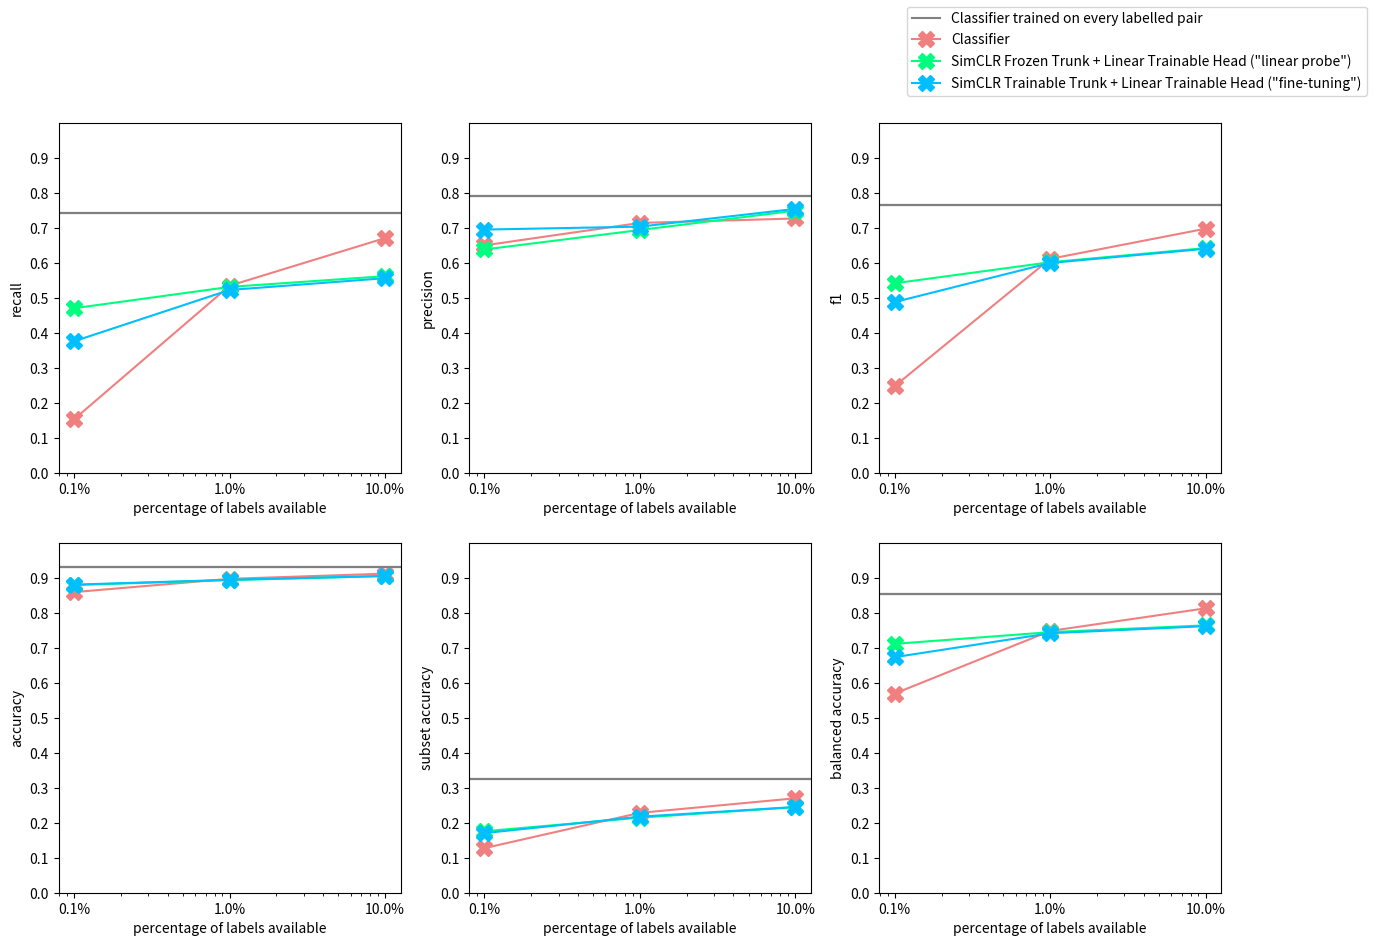
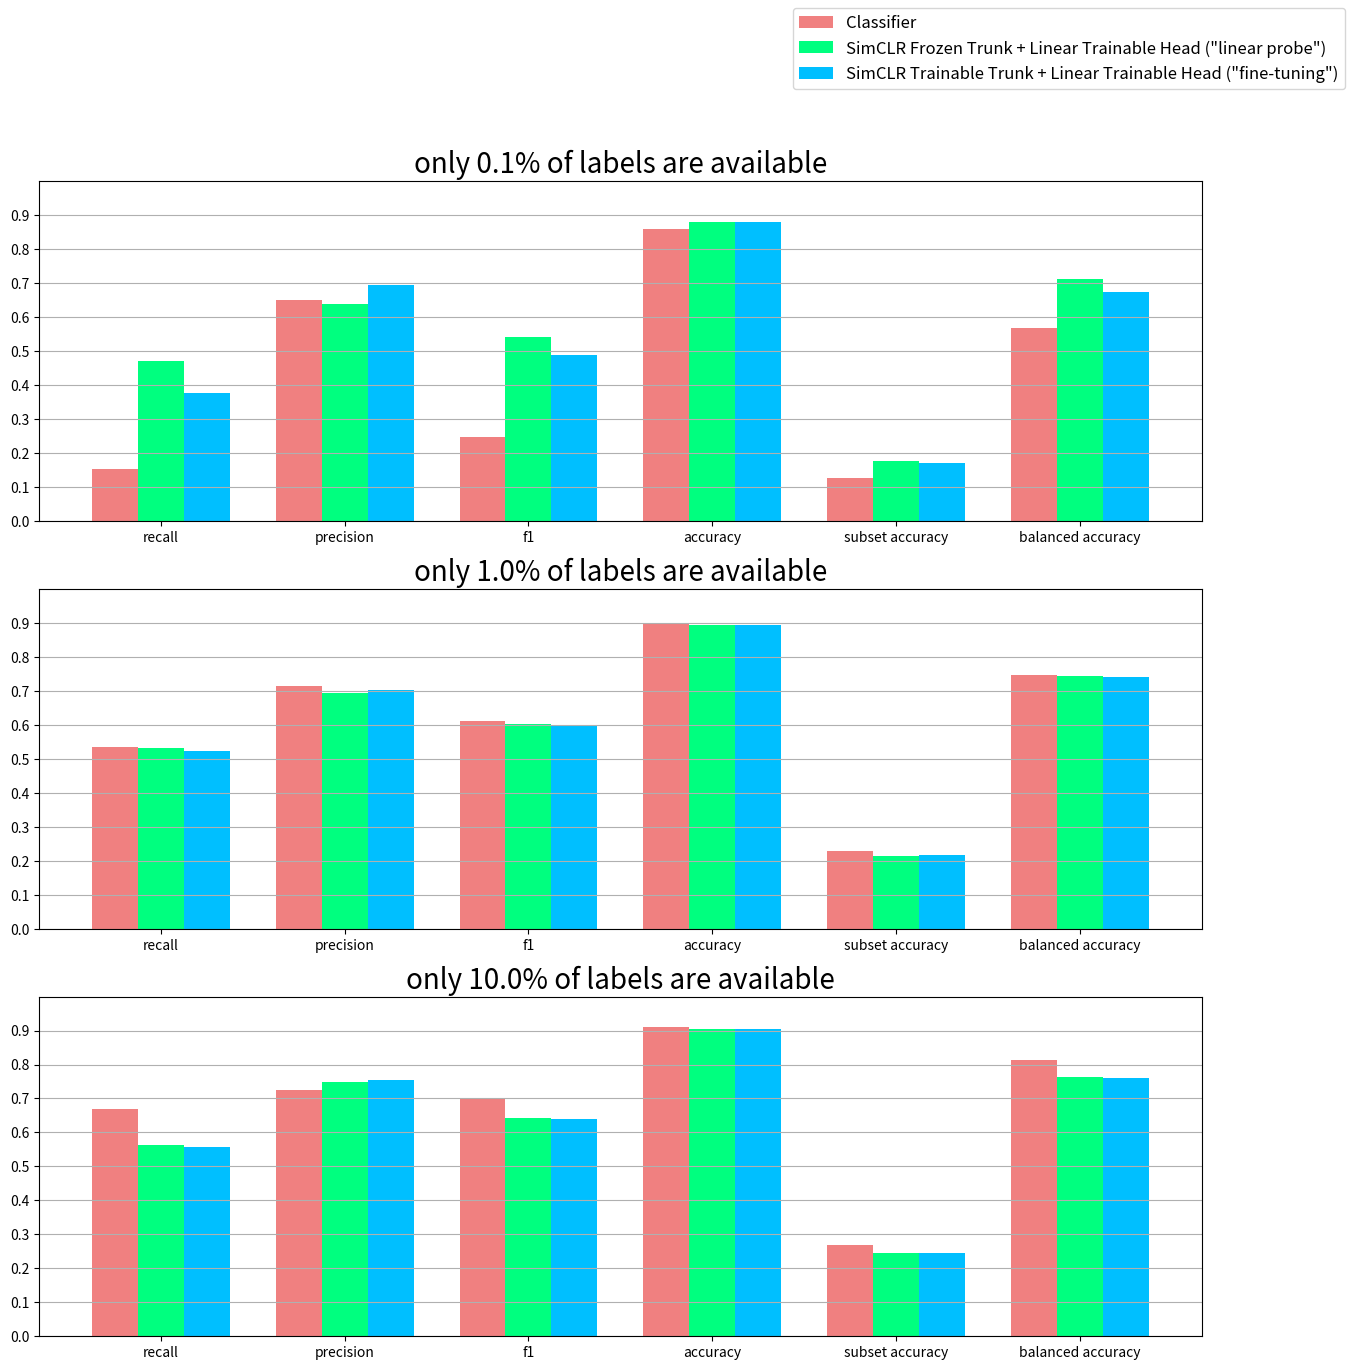

Generate these figures, in order, with matplotlib:
import numpy as np
import matplotlib.pyplot as plt
import matplotlib.ticker as mtick

# hard-coded test values
test_results = {
    '0.1': {
        'classifier': {
            'recall': 0.153,
            'precision': 0.6496,
            'f1': 0.2476,
            'f2': 0.1806,
            'accuracy': 0.8589,
            'subset_accuracy': 0.1274,
            'balanced_accuracy': 0.5691,
        },
        'probe': {
            'recall': 0.47,
            'precision': 0.6379,
            'f1': 0.5413,
            'f2': 0.4961,
            'accuracy': 0.8791,
            'subset_accuracy': 0.1756,
            'balanced_accuracy': 0.7111,
        },
        'finetune': {
            'recall': 0.3757,
            'precision': 0.6947,
            'f1': 0.4877,
            'f2': 0.4137,
            'accuracy': 0.8802,
            'subset_accuracy': 0.1704,
            'balanced_accuracy': 0.6731,
        },
    },
    '1.0': {
        'classifier': {
            'recall': 0.5342,
            'precision': 0.7137,
            'f1': 0.6111,
            'f2': 0.5625,
            'accuracy': 0.8968,
            'subset_accuracy': 0.2282,
            'balanced_accuracy': 0.7479,
        },
        'probe': {
            'recall': 0.5309,
            'precision': 0.6935,
            'f1': 0.6014,
            'f2': 0.557,
            'accuracy': 0.8932,
            'subset_accuracy': 0.2145,
            'balanced_accuracy': 0.7445,
        },
        'finetune': {
            'recall': 0.5222,
            'precision': 0.7031,
            'f1': 0.5993,
            'f2': 0.5505,
            'accuracy': 0.894,
            'subset_accuracy': 0.2172,
            'balanced_accuracy': 0.7414,
        },
    },
    '10.0': {
        'classifier': {
            'recall': 0.6704,
            'precision': 0.7264,
            'f1': 0.6972,
            'f2': 0.6809,
            'accuracy': 0.9116,
            'subset_accuracy': 0.2698,
            'balanced_accuracy': 0.8126,
        },
        'probe': {
            'recall': 0.5616,
            'precision': 0.7488,
            'f1': 0.6418,
            'f2': 0.5911,
            'accuracy': 0.9048,
            'subset_accuracy': 0.2446,
            'balanced_accuracy': 0.7639,
        },
        'finetune': {
            'recall': 0.5558,
            'precision': 0.7538,
            'f1': 0.6398,
            'f2': 0.5866,
            'accuracy': 0.905,
            'subset_accuracy': 0.2449,
            'balanced_accuracy': 0.7616,
        },
    },
}

classifier100 = {
    'recall': 0.7407,
    'precision': 0.79,
    'f1': 0.7646,
    'f2': 0.7501,
    'accuracy': 0.9304,
    'subset_accuracy': 0.3256,
    'balanced_accuracy': 0.8526,
}

ms = ['recall', 'precision', 'f1',  # 'f2' can be ignored
      'accuracy', 'subset_accuracy', 'balanced_accuracy']
cs = ['classifier', 'probe', 'finetune']
colors = {
    'classifier': 'lightcoral',
    'probe': "springgreen",
    'finetune': "deepskyblue",
}
assert list(colors.keys()) == cs, "mismatching keys"
labels = [
    'Classifier',
    'SimCLR Frozen Trunk + Linear Trainable Head ("linear probe")',
    'SimCLR Trainable Trunk + Linear Trainable Head ("fine-tuning")',
]
n_rows, n_cols, unit_size = 2, 3, 5  # hps, careful
fig, axs = plt.subplots(
    n_rows, n_cols,
    figsize=(n_cols * unit_size,
             n_rows * unit_size),
)  # everything in one figure
percs = [float(k) for k in test_results.keys()]
lines = []  # will contain what's needed in the legend
hline_flag = True
for c in cs:
    i, j = 0, 0
    for k, m in enumerate(ms):
        axs[i, j].set_title('')
        axs[i, j].set_xscale("log")
        axs[i, j].xaxis.set_major_formatter(mtick.PercentFormatter())
        axs[i, j].set_ylim(ymin=0., ymax=1.)
        axs[i, j].set_xlabel("percentage of labels available")
        axs[i, j].set_ylabel(m.replace('_', ' '))
        axs[i, j].set_yticks(np.arange(0., 1., 0.1))

        line = axs[i, j].axhline(y=classifier100[m], color='grey')
        if k == 0 and hline_flag:
            lines.append(line)
            hline_flag = False

        line, = axs[i, j].plot(
            percs,
            [test_results[k][c][m]
             for k in test_results.keys()],
            marker='X',
            markersize=12,
            color=colors[c],
        )
        if k == 0:
            lines.append(line)  # for the legend
        j += 1
        if j >= n_cols:
            if i < (n_rows - 1):
                i += 1
                j = 0
            else:
                break
# handle the legend
fig.legend(lines, ['Classifier trained on every labelled pair', *labels])
fig.savefig("res.png")

# ok now we make one figure per percentage
n_rows, n_cols, unit_size = len(percs), 1, 5  # hps, careful
fig, axs = plt.subplots(
    n_rows, n_cols,
    figsize=(n_cols * unit_size * 3,  # eyeballed
             n_rows * unit_size),
)  # everything in one figure
index = np.arange(len(ms))
width = 0.25
lines = []
for k, p in enumerate(test_results.keys()):
    for u, (c, label) in enumerate(zip(cs, labels, strict=True)):
        axs[k].set_ylim(ymin=0., ymax=1.)
        line = axs[k].bar(
            index + (u * width),
            [test_results[p][c][m]
             for m in ms],
            width,
            label=label,
            color=colors[c],
        )
        if k == 0:
            lines.append(line)  # for the legend
    axs[k].set_title(f"only {p}% of labels are available", fontsize=20)
    axs[k].set_xticks(
        index + ((u * width) / 2),  # u contains its latest iterate
        [m.replace('_', ' ') for m in ms],
    )
    axs[k].set_yticks(np.arange(0., 1., 0.1))
    axs[k].grid(axis='y')  # easier to see the values
fig.legend(lines, labels, prop={'size': 12})
fig.savefig("res-bars.png")
